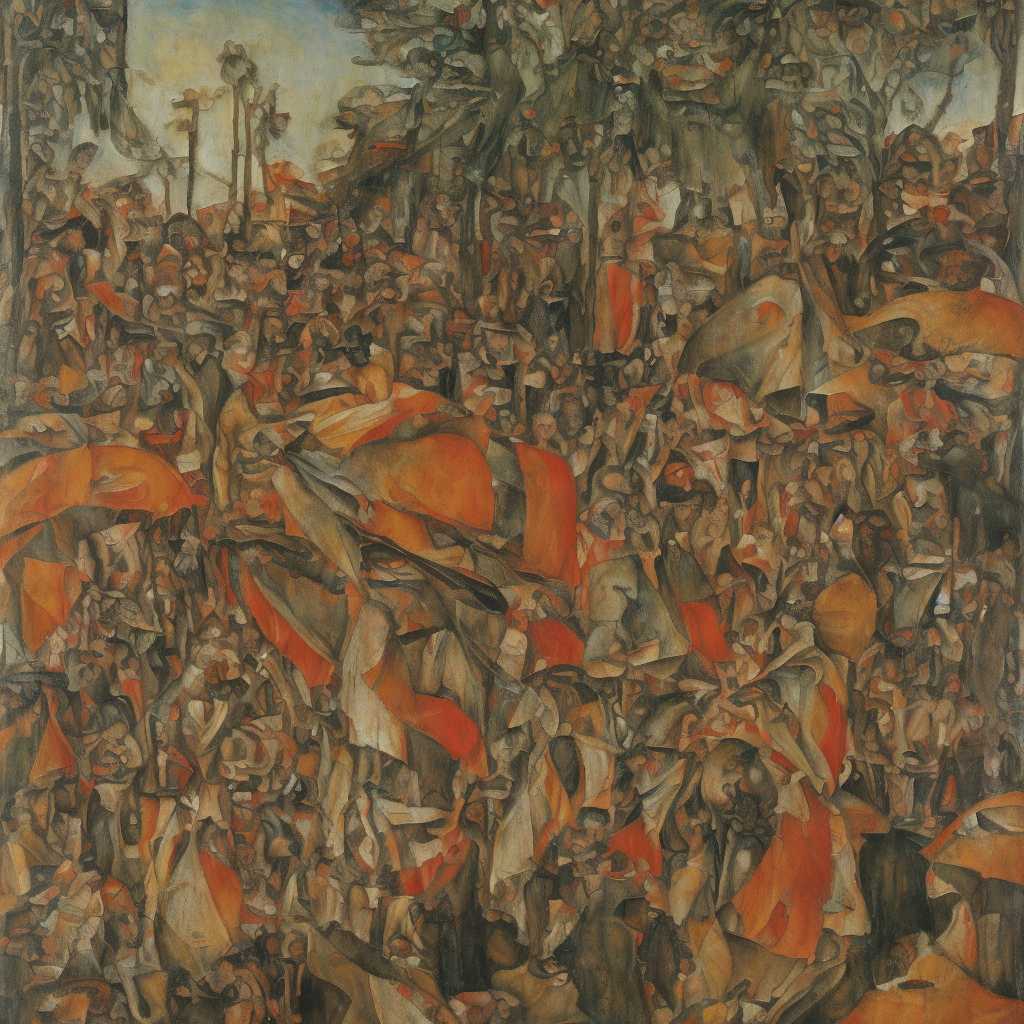
Generation parameters embedded in this image by InvokeAI (PNG metadata text chunk, JSON):
{"app_version":"3.3.0post3","generation_mode":"txt2img","positive_prompt":"style of Hieronymus Bosch, rio carnival streets of mexico, acrylic, neutral palette","negative_prompt":"Pixelated, colourful\nBlurry\nText\nWatermark\nSignature\nDisproportioned\nOut of frame\nDisfigured\nLow quality\nBad proportions\nMutilated\nPoorly drawn feet\nPoorly drawn face\nMissing hands\nMissing legs\nBlank background\nRender\nMutated hands\nExtra limbs\nLong neck\ngrainy","width":1024,"height":1024,"seed":565373927,"rand_device":"cpu","cfg_scale":7.5,"steps":50,"scheduler":"dpmpp_2m","clip_skip":0,"model":{"model_name":"Analog-Diffusion","base_model":"sd-1","model_type":"main"},"controlnets":[{"image":{"image_name":"238dd36f-cd88-4f33-8610-e88478bb8068.png"},"control_model":{"model_name":"canny","base_model":"sd-1"},"control_weight":1.0,"begin_step_percent":0.0,"end_step_percent":1.0,"control_mode":"balanced","resize_mode":"just_resize"}],"ipAdapters":[],"t2iAdapters":[],"loras":[],"vae":{"model_name":"sd-vae-ft-mse","base_model":"sd-1"}}